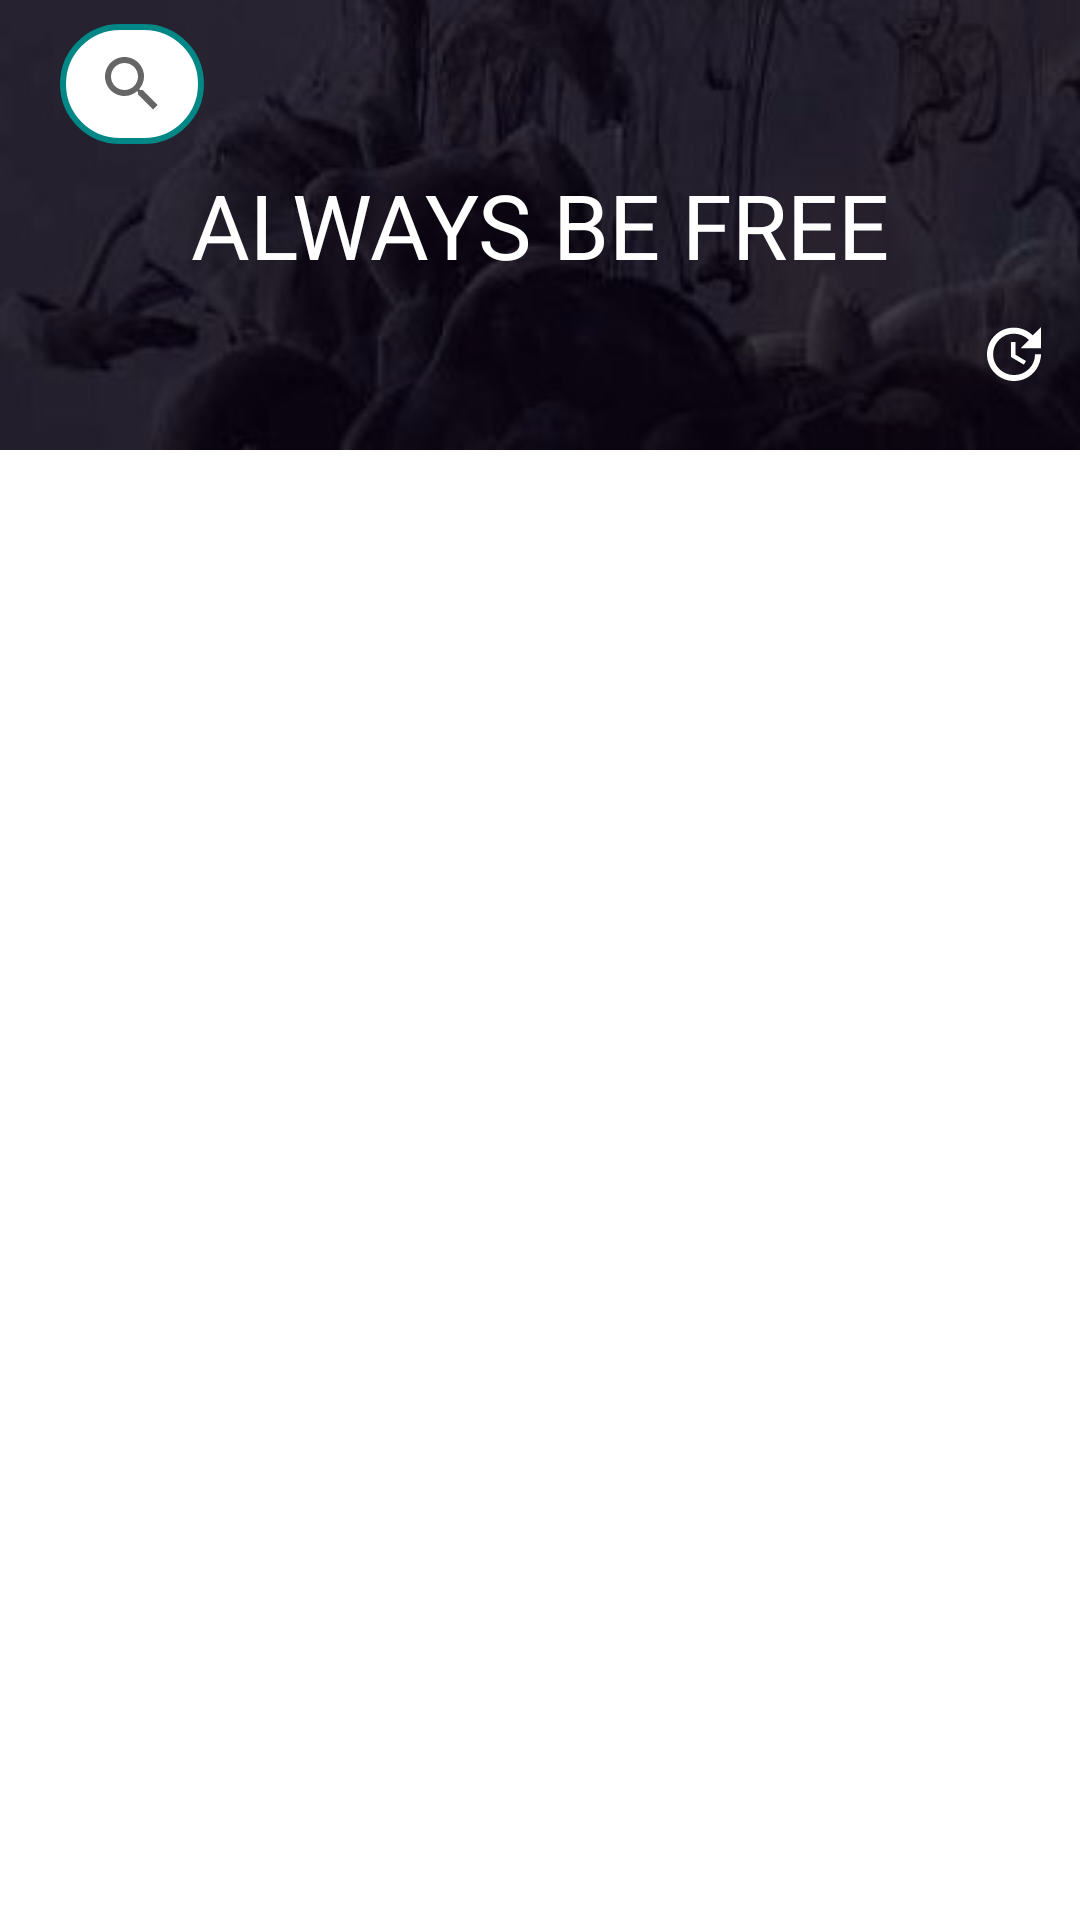

Layout XML and referenced resources for this Android screen:
<!-- AndroidManifest.xml: application theme Theme.UdemyCoupons -->
<!-- res/layout/fragment_home.xml -->
<?xml version="1.0" encoding="utf-8"?>
<layout xmlns:android="http://schemas.android.com/apk/res/android"
    xmlns:app="http://schemas.android.com/apk/res-auto"
    xmlns:tools="http://schemas.android.com/tools">

    <data>

    </data>

    <androidx.coordinatorlayout.widget.CoordinatorLayout
        android:layout_width="match_parent"
        android:layout_height="match_parent">

        <com.google.android.material.appbar.AppBarLayout
            android:id="@+id/collapsing_toolbar_appbarlayout"
            android:layout_width="match_parent"
            android:layout_height="150dp">

            <com.google.android.material.appbar.CollapsingToolbarLayout
                android:id="@+id/collapsing_toolbar_layout"
                android:layout_width="match_parent"
                android:layout_height="match_parent"
                app:layout_scrollFlags="scroll|exitUntilCollapsed|snap">
                
                <ImageView
                    android:id="@+id/collapsing_toolbar_image_view"
                    android:layout_width="match_parent"
                    android:layout_height="match_parent"
                    android:alpha=".95"
                    android:background="@drawable/dark_collapse_toolbar_bg"
                    android:scaleType="centerCrop"
                    app:layout_collapseMode="parallax" />

                <androidx.appcompat.widget.AppCompatTextView
                    android:layout_width="wrap_content"
                    android:layout_height="wrap_content"
                    android:layout_gravity="center"
                    android:text="ALWAYS BE FREE"
                    android:textColor="@color/white"
                    android:textSize="30sp" />

                <androidx.appcompat.widget.AppCompatTextView
                    android:id="@+id/number_of_coupon"
                    android:layout_width="wrap_content"
                    android:layout_height="wrap_content"
                    android:layout_gravity="bottom"
                    android:layout_marginBottom="20dp"
                    android:text=""
                    android:textColor="@color/white"
                    android:textSize="16sp"
                    android:textStyle="bold"
                    app:layout_collapseMode="parallax" />

                <androidx.appcompat.widget.AppCompatTextView
                    android:id="@+id/last_time_update"
                    android:layout_width="wrap_content"
                    android:layout_height="wrap_content"
                    android:layout_gravity="end|bottom"
                    android:layout_marginBottom="20dp"
                    android:drawableStart="@drawable/ic_baseline_update_24"
                    android:drawableLeft="@drawable/ic_baseline_update_24"
                    android:paddingHorizontal="10dp"
                    android:text=""
                    android:textColor="@color/white"
                    android:textSize="16sp"
                    android:textStyle="bold"
                    app:layout_collapseMode="parallax"
                    app:layout_constraintBottom_toTopOf="@+id/recycler_view"
                    app:layout_constraintEnd_toEndOf="parent"
                    app:layout_constraintTop_toTopOf="parent" />

                <androidx.appcompat.widget.Toolbar
                    android:id="@+id/collapsing_toolbar"
                    android:layout_width="match_parent"
                    android:layout_height="?attr/actionBarSize"
                    android:layout_gravity=""
                    app:layout_collapseMode="pin">

                    <SearchView
                        android:id="@+id/search_view"
                        android:layout_width="wrap_content"
                        android:layout_height="40dp"
                        android:layout_marginHorizontal="20dp"
                        android:background="@drawable/search_bg"
                        android:iconifiedByDefault="true"
                        app:defaultQueryHint="Search for you"
                        app:queryHint="Search for you" />
                </androidx.appcompat.widget.Toolbar>
            </com.google.android.material.appbar.CollapsingToolbarLayout>
        </com.google.android.material.appbar.AppBarLayout>
        
        <androidx.recyclerview.widget.RecyclerView
            android:id="@+id/recycler_view"
            android:layout_width="match_parent"
            android:layout_height="match_parent"
            app:layoutManager="androidx.recyclerview.widget.GridLayoutManager"
            app:layout_behavior="@string/appbar_scrolling_view_behavior"
            app:spanCount="2"
            tools:itemCount="10"
            tools:listitem="@layout/coupon_item" />
    </androidx.coordinatorlayout.widget.CoordinatorLayout>
</layout>
<!-- res/layout/coupon_item.xml (included above) -->
<?xml version="1.0" encoding="utf-8"?>
<layout xmlns:android="http://schemas.android.com/apk/res/android"
    xmlns:app="http://schemas.android.com/apk/res-auto">

    <data>

    </data>

    <androidx.constraintlayout.widget.ConstraintLayout
        android:layout_width="match_parent"
        android:layout_height="wrap_content"
        android:layout_marginHorizontal="3dp"
        android:layout_marginTop="5dp"
        android:background="@drawable/coupon_item_bg">

        <androidx.cardview.widget.CardView
            android:id="@+id/card_image_view"
            android:layout_width="0dp"
            android:layout_height="0dp"
            android:layout_marginTop="2dp"
            app:cardCornerRadius="18dp"
            app:layout_constrainedHeight="true"
            app:layout_constraintDimensionRatio="H,480:270"
            app:layout_constraintEnd_toEndOf="parent"
            app:layout_constraintStart_toStartOf="parent"
            app:layout_constraintTop_toTopOf="parent"
            app:layout_constraintWidth_percent=".98">

            <androidx.appcompat.widget.AppCompatImageView
                android:id="@+id/image_view"
                android:layout_width="match_parent"
                android:layout_height="match_parent"
                android:src="@drawable/example" />

            <androidx.appcompat.widget.AppCompatTextView
                android:id="@+id/time_left_txt"
                android:layout_width="wrap_content"
                android:layout_height="wrap_content"
                android:background="@drawable/time_left_bg"
                android:paddingHorizontal="10dp"
                android:paddingVertical="1dp"
                android:text="4 DAYS LEFT"
                android:textColor="@color/white"
                android:textSize="14sp" />
        </androidx.cardview.widget.CardView>


        <androidx.appcompat.widget.AppCompatTextView
            android:id="@+id/course_name_txt"
            android:layout_width="match_parent"
            android:layout_height="wrap_content"
            android:layout_marginHorizontal="5dp"
            android:maxLines="2"
            android:minLines="2"
            android:text="Complete Photography : 21 Courses in 1 [Beginner to Expert]"
            android:textSize="17sp"
            android:textStyle="bold"
            app:layout_constraintEnd_toEndOf="@id/card_image_view"
            app:layout_constraintStart_toStartOf="@id/card_image_view"
            app:layout_constraintTop_toBottomOf="@id/card_image_view" />

        <androidx.appcompat.widget.AppCompatTextView
            android:id="@+id/author_txt"
            android:layout_width="wrap_content"
            android:layout_height="wrap_content"
            android:maxLines="1"
            android:minLines="1"
            android:text="Creative Online School"
            android:textSize="12sp"
            android:textStyle="italic"
            app:layout_constraintStart_toStartOf="@+id/course_name_txt"
            app:layout_constraintTop_toBottomOf="@+id/course_name_txt" />

        <androidx.appcompat.widget.AppCompatTextView
            android:id="@+id/category_text_view"
            android:layout_width="wrap_content"
            android:layout_height="wrap_content"
            android:layout_marginTop="8dp"
            android:text="Photography and Video"
            android:textSize="13sp"
            android:textStyle="bold"
            app:layout_constraintEnd_toEndOf="@+id/course_name_txt"
            app:layout_constraintStart_toStartOf="@+id/course_name_txt"
            app:layout_constraintTop_toBottomOf="@+id/author_txt" />

        <androidx.appcompat.widget.AppCompatTextView
            android:id="@+id/review_txt"
            android:layout_width="wrap_content"
            android:layout_height="wrap_content"
            android:layout_marginTop="8dp"
            android:padding="5dp"
            android:text="2377✍"
            android:textSize="14sp"
            app:layout_constraintStart_toStartOf="@+id/course_name_txt"
            app:layout_constraintTop_toBottomOf="@+id/category_text_view" />

        <androidx.appcompat.widget.AppCompatTextView
            android:id="@+id/rating_txt"
            android:layout_width="wrap_content"
            android:layout_height="wrap_content"
            android:layout_marginVertical="2dp"
            android:background="@drawable/rating_bg"
            android:paddingHorizontal="15dp"
            android:paddingVertical="2sp"
            android:text="4.3⭐"
            android:textSize="14sp"
            app:layout_constraintBottom_toBottomOf="@+id/review_txt"
            app:layout_constraintEnd_toEndOf="parent"
            app:layout_constraintTop_toTopOf="@+id/review_txt" />

    </androidx.constraintlayout.widget.ConstraintLayout>
</layout>
<!-- resources referenced by this layout -->
<resources>
  <color name="white">#FFFFFFFF</color>
  <!-- drawable coupon_item_bg (drawable) -->
  <?xml version="1.0" encoding="utf-8"?>
  <shape xmlns:android="http://schemas.android.com/apk/res/android">
      <corners
          android:bottomRightRadius="20dp"
          android:topLeftRadius="20dp" />
      <solid android:color="@color/purple_200" />
      <stroke
          android:width="4dp"
          android:color="@color/purple_500" />
  </shape>
  <!-- drawable dark_collapse_toolbar_bg: jpeg bitmap (drawable-v24, 6378 bytes) -->
  <!-- drawable example: png bitmap (drawable-v24, 24793 bytes) -->
  <!-- drawable ic_baseline_update_24 (drawable-v24) -->
  <vector xmlns:android="http://schemas.android.com/apk/res/android"
      android:width="24dp"
      android:height="24dp"
      android:viewportWidth="24"
      android:viewportHeight="24">
      <path
          android:fillColor="@android:color/white"
          android:pathData="M21,10.12h-6.78l2.74,-2.82c-2.73,-2.7 -7.15,-2.8 -9.88,-0.1c-2.73,2.71 -2.73,7.08 0,9.79s7.15,2.71 9.88,0C18.32,15.65 19,14.08 19,12.1h2c0,1.98 -0.88,4.55 -2.64,6.29c-3.51,3.48 -9.21,3.48 -12.72,0c-3.5,-3.47 -3.53,-9.11 -0.02,-12.58s9.14,-3.47 12.65,0L21,3V10.12zM12.5,8v4.25l3.5,2.08l-0.72,1.21L11,13V8H12.5z" />
  </vector>
  <!-- drawable rating_bg (drawable) -->
  <?xml version="1.0" encoding="utf-8"?>
  <shape xmlns:android="http://schemas.android.com/apk/res/android">
      <stroke
          android:width="2dp"
          android:color="@color/purple_500" />
      <corners
          android:bottomRightRadius="20dp"
          android:topLeftRadius="20dp" />
      <solid android:color="@color/purple_500" />
  </shape>
  <!-- drawable search_bg (drawable) -->
  <?xml version="1.0" encoding="utf-8"?>
  <shape xmlns:android="http://schemas.android.com/apk/res/android">
      <solid android:color="@color/white" />
      <corners android:radius="20dp" />
      <stroke
          android:width="2dp"
          android:color="@color/teal_700" />
  </shape>
  <!-- drawable time_left_bg (drawable) -->
  <?xml version="1.0" encoding="utf-8"?>
  <shape xmlns:android="http://schemas.android.com/apk/res/android">
      <corners android:topLeftRadius="18dp" android:bottomRightRadius="20dp"/>
      <solid android:color="@color/purple_200"/>
      <stroke android:color="@color/purple_500" android:width="1dp"/>
  </shape>
  <style name="Theme.UdemyCoupons" parent="Theme.MaterialComponents.DayNight.DarkActionBar">
          
          <item name="colorPrimary">@color/purple_500</item>
          <item name="colorPrimaryVariant">@color/purple_700</item>
          <item name="colorOnPrimary">@color/white</item>
          
          <item name="colorSecondary">@color/teal_200</item>
          <item name="colorSecondaryVariant">@color/teal_700</item>
          <item name="colorOnSecondary">@color/black</item>
          
          <item name="android:statusBarColor" tools:targetApi="l">?attr/colorPrimaryVariant</item>
          
      </style>
  <color name="purple_200">#FFBB86FC</color>
  <color name="purple_500">#FF6200EE</color>
  <color name="teal_700">#FF018786</color>
  <color name="purple_700">#FF3700B3</color>
  <color name="teal_200">#FF03DAC5</color>
  <color name="black">#FF000000</color>
</resources>
